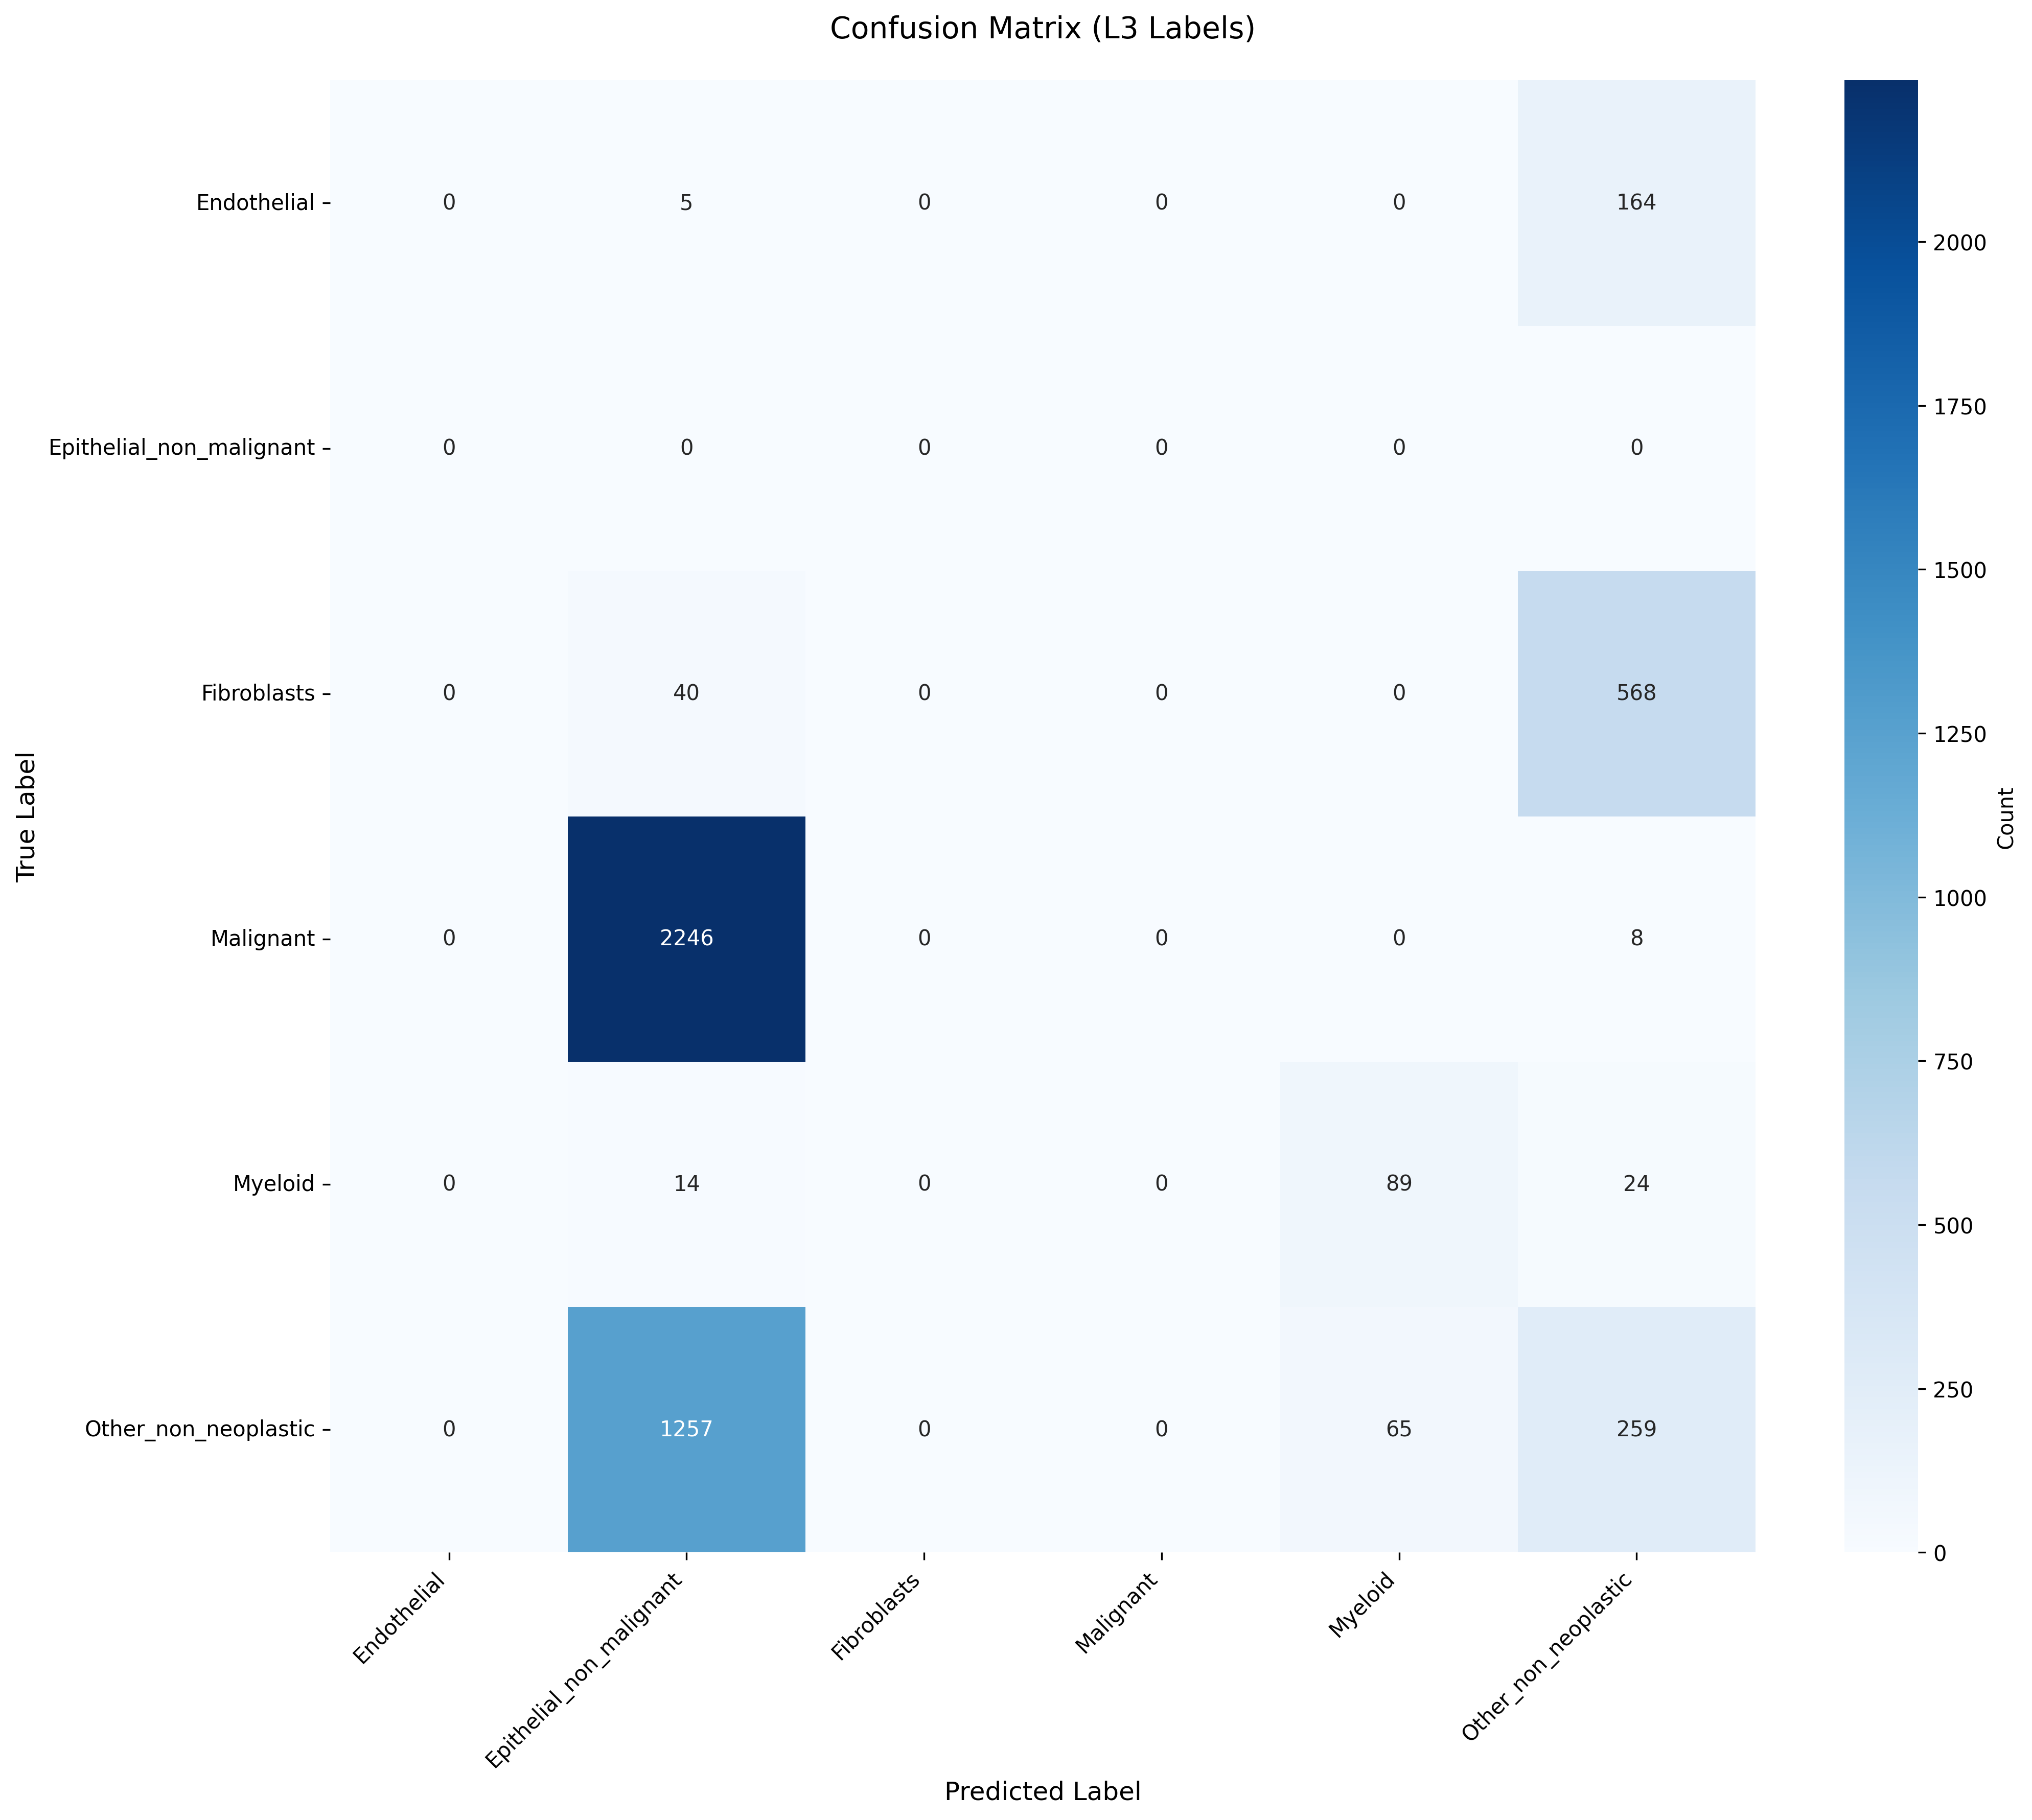

The file beside this chart, header and first rows:
True_Label, Endothelial, Epithelial_non_malignant, Fibroblasts, Malignant, Myeloid, Other_non_neoplastic
Endothelial, 0, 5, 0, 0, 0, 164
Epithelial_non_malignant, 0, 0, 0, 0, 0, 0
Fibroblasts, 0, 40, 0, 0, 0, 568
Malignant, 0, 2246, 0, 0, 0, 8
Myeloid, 0, 14, 0, 0, 89, 24
Other_non_neoplastic, 0, 1257, 0, 0, 65, 259
